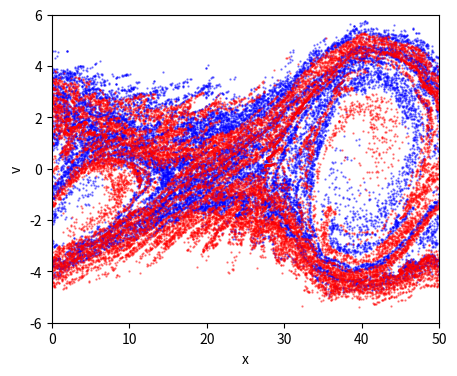

Python code for this plot:
import numpy as np
import matplotlib.pyplot as plt
import scipy.sparse as sp
from scipy.sparse.linalg import spsolve

"""
Create Your Own Plasma PIC Simulation (With Python)
[redacted]

Simulate the 1D Two-Stream Instability
Code calculates the motions of electron under the Poisson-Maxwell equation
using the Particle-In-Cell (PIC) method

"""


def getAcc(pos, Nx, boxsize, n0, Gmtx, Lmtx):
    """
    Calculate the acceleration on each particle due to electric field
    pos      is an Nx1 matrix of particle positions
    Nx       is the number of mesh cells
    boxsize  is the domain [0,boxsize]
    n0       is the electron number density
    Gmtx     is an Nx x Nx matrix for calculating the gradient on the grid
    Lmtx     is an Nx x Nx matrix for calculating the laplacian on the grid
    a        is an Nx1 matrix of accelerations
    """
    # Calculate Electron Number Density on the Mesh by
    # placing particles into the 2 nearest bins (j & j+1, with proper weights)
    # and normalizing
    N = pos.shape[0]
    dx = boxsize / Nx
    j = np.floor(pos / dx).astype(int)
    jp1 = j + 1
    weight_j = (jp1 * dx - pos) / dx
    weight_jp1 = (pos - j * dx) / dx
    jp1 = np.mod(jp1, Nx)  # periodic BC
    n = np.bincount(j[:, 0], weights=weight_j[:, 0], minlength=Nx)
    n += np.bincount(jp1[:, 0], weights=weight_jp1[:, 0], minlength=Nx)
    n *= n0 * boxsize / N / dx

    # Solve Poisson's Equation: laplacian(phi) = n-n0
    phi_grid = spsolve(Lmtx, n - n0, permc_spec="MMD_AT_PLUS_A")

    # Apply Derivative to get the Electric field
    E_grid = -Gmtx @ phi_grid

    # Interpolate grid value onto particle locations
    E = weight_j * E_grid[j] + weight_jp1 * E_grid[jp1]

    a = -E

    return a


def main():
    """ Plasma PIC simulation """

    # Simulation parameters
    N = 40000  # Number of particles
    Nx = 400  # Number of mesh cells
    t = 0  # current time of the simulation
    tEnd = 50  # time at which simulation ends
    dt = 1  # timestep
    boxsize = 50  # periodic domain [0,boxsize]
    opening_size = 5
    n0 = 1  # electron number density
    vb = 3  # beam velocity
    vth = 1  # beam width
    A = 0.1  # perturbation
    plotRealTime = True  # switch on for plotting as the simulation goes along

    # Generate Initial Conditions
    np.random.seed(42)  # set the random number generator seed
    # construct 2 opposite-moving Guassian beams
    pos = np.random.rand(N, 1) * boxsize
    vel = vth * np.random.randn(N, 1) + vb
    Nh = int(N / 2)

    vel[Nh:] *= -1
    # add perturbation
    vel *= (1 + A * np.sin(2 * np.pi * pos / boxsize))

    # Construct matrix G to computer Gradient  (1st derivative)
    dx = boxsize / Nx
    e = np.ones(Nx)
    diags = np.array([-1, 1])
    vals = np.vstack((-e, e))
    Gmtx = sp.spdiags(vals, diags, Nx, Nx)
    Gmtx = sp.lil_matrix(Gmtx)
    Gmtx[0, Nx - 1] = -1
    Gmtx[Nx - 1, 0] = 1
    Gmtx /= (2 * dx)
    Gmtx = sp.csr_matrix(Gmtx)

    # Construct matrix L to computer Laplacian (2nd derivative)
    diags = np.array([-1, 0, 1])
    vals = np.vstack((e, -2 * e, e))
    Lmtx = sp.spdiags(vals, diags, Nx, Nx)
    Lmtx = sp.lil_matrix(Lmtx)
    Lmtx[0, Nx - 1] = 1
    Lmtx[Nx - 1, 0] = 1
    Lmtx /= dx ** 2
    Lmtx = sp.csr_matrix(Lmtx)

    # calculate initial gravitational accelerations
    acc = getAcc(pos, Nx, boxsize, n0, Gmtx, Lmtx)

    # number of timesteps
    Nt = int(np.ceil(tEnd / dt))

    # prep figure
    fig = plt.figure(figsize=(5, 4), dpi=80)

    # Simulation Main Loop
    for i in range(Nt):
        # (1/2) kick
        vel += acc * dt / 2.0

        # drift (and apply periodic boundary conditions)
        pos += vel * dt
        pos = np.mod(pos, boxsize)

        # Add wall at the center with an opening (new code block)
        wall_pos = boxsize / 2
        lower_boundary = (wall_pos - opening_size / 2)
        upper_boundary = (wall_pos + opening_size / 2)

        # Set the velocities of particles colliding with the wall to zero (new code block)
        collide_with_wall = np.logical_and(np.abs(pos - wall_pos) < dt * np.abs(vel),
                                           np.logical_or(pos < lower_boundary, pos > upper_boundary))
        vel[collide_with_wall] = 0

        # update accelerations
        acc = getAcc(pos, Nx, boxsize, n0, Gmtx, Lmtx)

        # (1/2) kick
        vel += acc * dt / 2.0

        # update time
        t += dt

        # plot in real time - color 1/2 particles blue, other half red
        if plotRealTime or (i == Nt - 1):
            plt.cla()
            plt.scatter(pos[0:Nh], vel[0:Nh], s=.4, color='blue', alpha=0.5)
            plt.scatter(pos[Nh:], vel[Nh:], s=.4, color='red', alpha=0.5)
            plt.axis([0, boxsize, -6, 6])

            plt.pause(0.001)

    # Save figure
    plt.xlabel('x')
    plt.ylabel('v')
    plt.savefig('pic.png', dpi=240)
    plt.show()

    return 0



if __name__== "__main__":
  main()